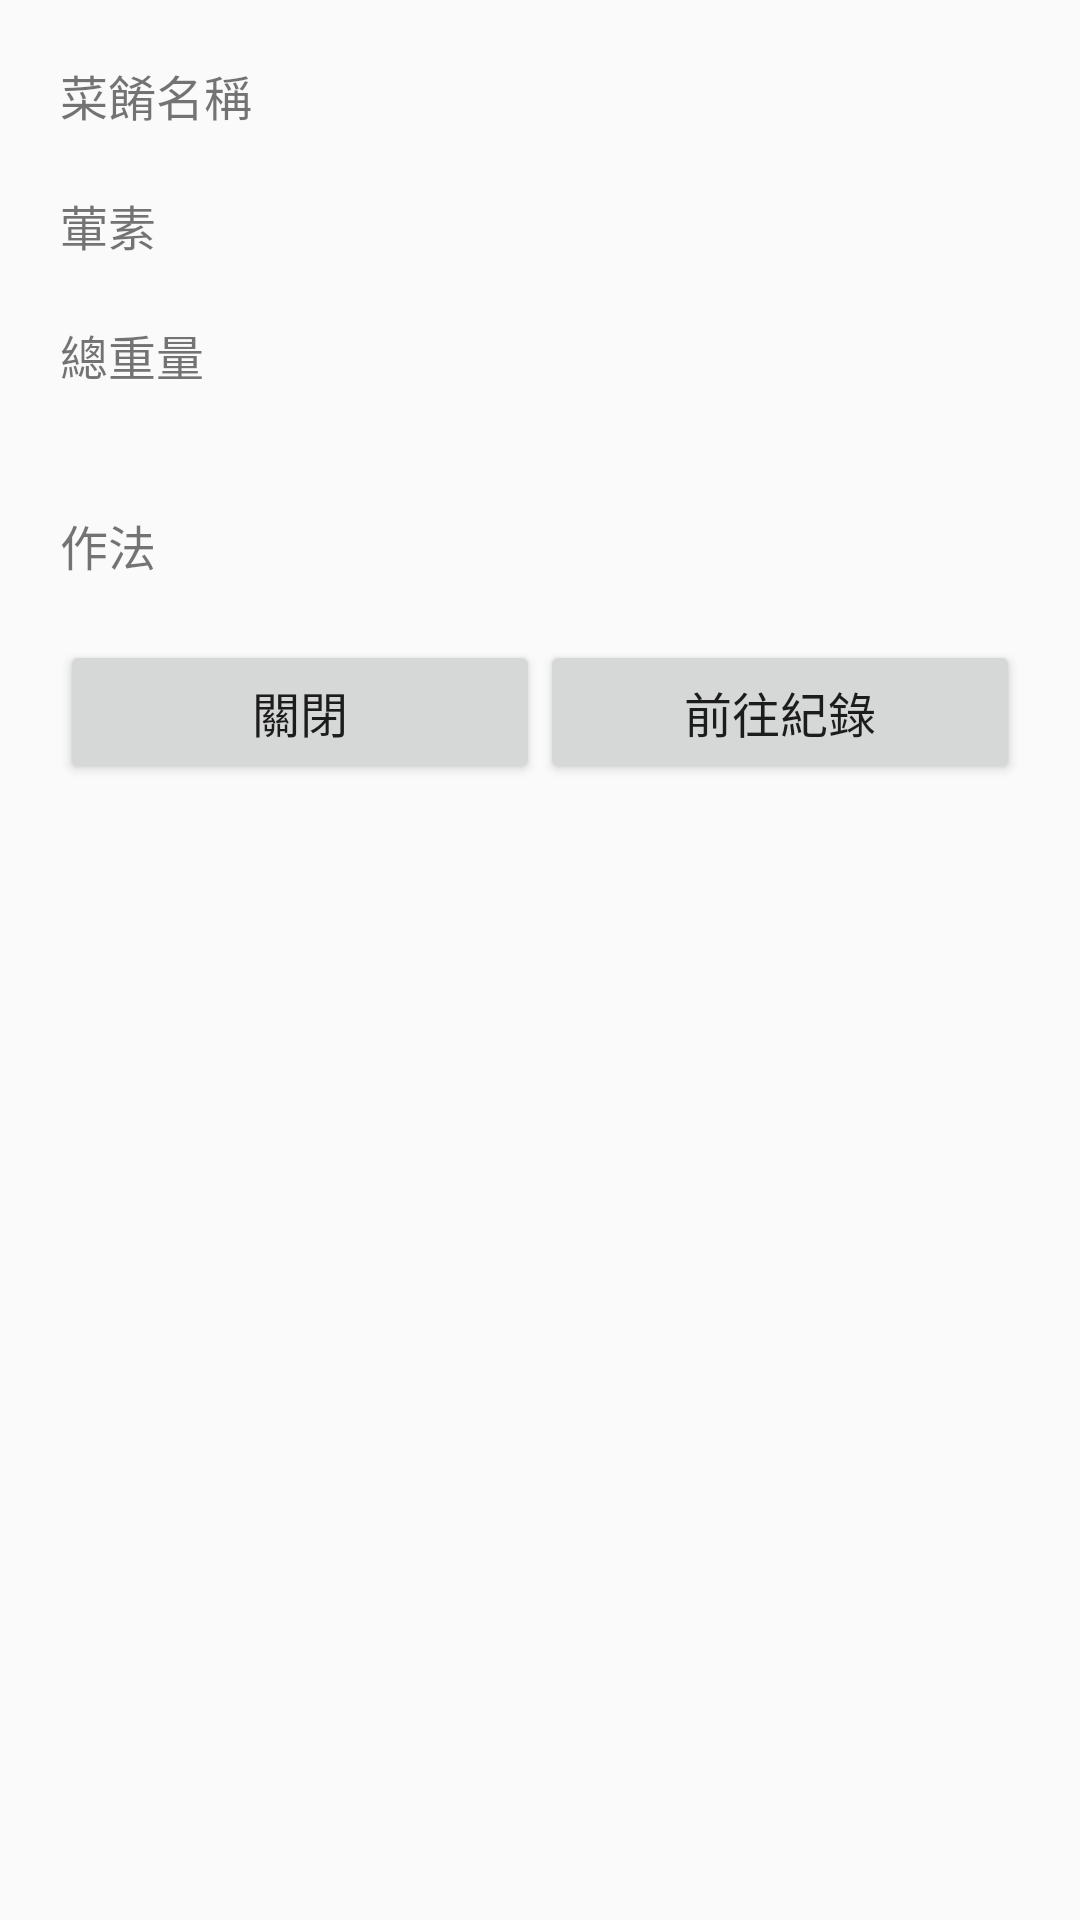

Produce the Android XML layout that renders to this screen, including the resource entries it uses.
<!-- AndroidManifest.xml: application theme AppTheme.NoActionBar -->
<!-- res/layout/activity_show_recipe.xml -->
<?xml version="1.0" encoding="utf-8"?>
<androidx.constraintlayout.widget.ConstraintLayout xmlns:android="http://schemas.android.com/apk/res/android"
    xmlns:app="http://schemas.android.com/apk/res-auto"
    xmlns:tools="http://schemas.android.com/tools"
    android:layout_width="match_parent"
    android:layout_height="match_parent"
    tools:context=".ShowRecipe">

    <ScrollView
        android:layout_width="match_parent"
        android:layout_height="match_parent">

        <LinearLayout
            android:layout_width="match_parent"
            android:layout_height="wrap_content"
            android:layout_marginLeft="20dp"
            android:layout_marginTop="20dp"
            android:layout_marginRight="20dp"
            android:layout_marginBottom="150dp"
            android:orientation="vertical">

            <TextView
                android:id="@+id/ShowRecipe_Name"
                android:layout_width="wrap_content"
                android:layout_height="wrap_content"
                android:text="菜餚名稱" />

            <TextView
                android:id="@+id/ShowRecipe_Vega"
                android:layout_width="match_parent"
                android:layout_height="wrap_content"
                android:layout_marginTop="20dp"
                android:text="葷素" />

            <TextView
                android:id="@+id/ShowRecipe_Q"
                android:layout_width="match_parent"
                android:layout_height="wrap_content"
                android:layout_marginTop="20dp"
                android:text="總重量" />

            <androidx.recyclerview.widget.RecyclerView
                android:id="@+id/Recycle_ShowRecipe"
                android:layout_width="match_parent"
                android:layout_height="match_parent"
                android:layout_marginTop="20dp">

            </androidx.recyclerview.widget.RecyclerView>

            <TextView
                android:id="@+id/ShowRecipe_Method"
                android:layout_width="wrap_content"
                android:layout_height="wrap_content"
                android:layout_marginTop="20dp"
                android:text="作法" />

            <LinearLayout
                android:layout_width="match_parent"
                android:layout_height="match_parent"
                android:layout_marginTop="20dp"
                android:layout_marginBottom="100dp"
                android:orientation="horizontal">

                <Button
                    android:id="@+id/ShowRecipe_Close"
                    android:layout_width="wrap_content"
                    android:layout_height="wrap_content"
                    android:layout_weight="1"
                    android:text="關閉" />

                <Button
                    android:id="@+id/ShowRecipe_Record"
                    android:layout_width="wrap_content"
                    android:layout_height="wrap_content"
                    android:layout_weight="1"
                    android:text="前往紀錄" />
            </LinearLayout>

        </LinearLayout>
    </ScrollView>




</androidx.constraintlayout.widget.ConstraintLayout>
<!-- resources referenced by this layout -->
<resources>
  <style name="AppTheme.NoActionBar" parent="AppTheme">
          <item name="windowNoTitle">true</item>
          <item name="windowActionBar">false</item>
          <item name="android:windowFullscreen">true</item>
      </style>
  <style name="AppTheme" parent="Theme.AppCompat.Light.DarkActionBar">
          
          <item name="colorPrimary">@color/colorPrimary</item>
          <item name="colorPrimaryDark">@color/colorPrimaryDark</item>
          <item name="colorAccent">@color/colorAccent</item>
          <item name="android:textSize">16sp</item>
      </style>
  <color name="colorPrimary">#6200EE</color>
  <color name="colorPrimaryDark">#3700B3</color>
  <color name="colorAccent">#03DAC5</color>
</resources>
